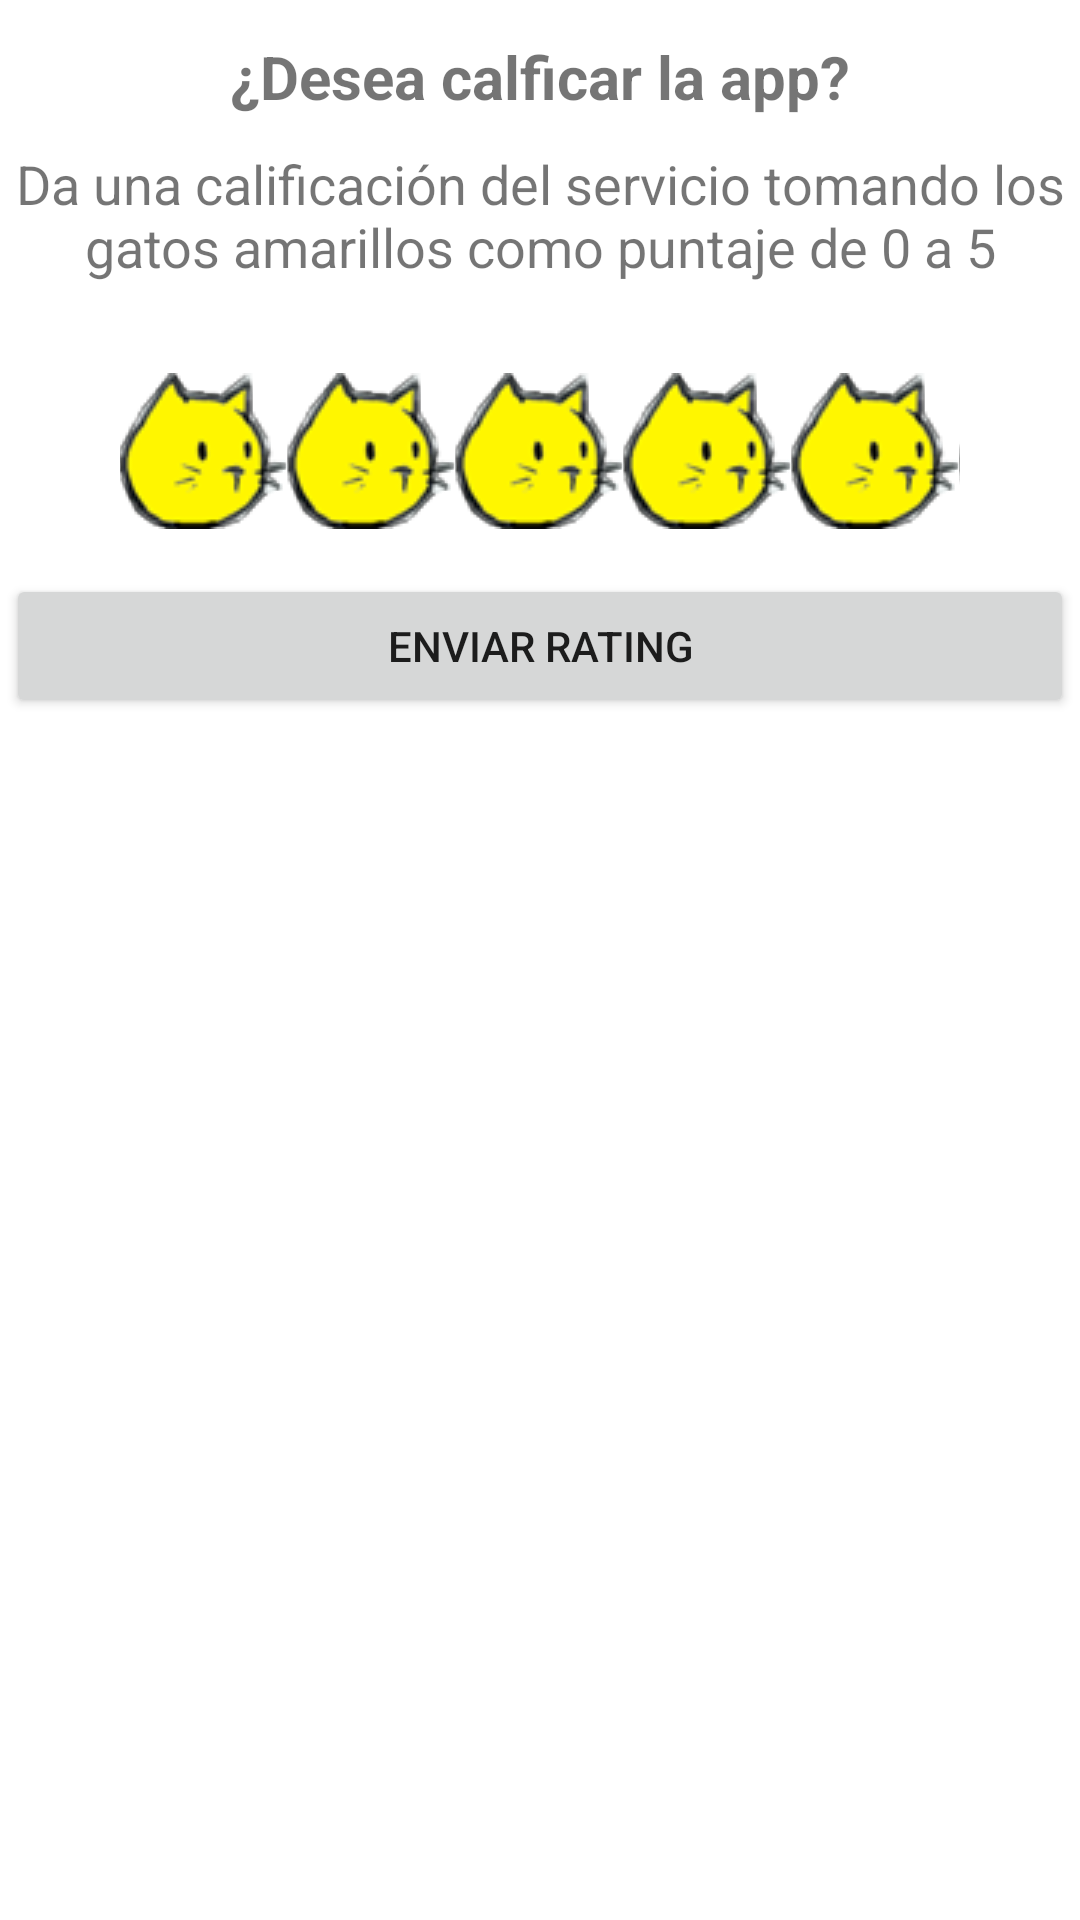

Layout XML and referenced resources for this Android screen:
<!-- AndroidManifest.xml: application theme Theme.Pruebas1 -->
<!-- res/layout/rating_layout.xml -->
<?xml version="1.0" encoding="utf-8"?>
<LinearLayout
    xmlns:android="http://schemas.android.com/apk/res/android"
    xmlns:app="http://schemas.android.com/apk/res-auto"
    android:layout_width="match_parent"
    android:layout_height="wrap_content"
    android:orientation="vertical"
    android:background="@color/white"
    android:padding="2dip"
    >
    <TextView
        android:layout_width="wrap_content"
        android:layout_height="wrap_content"
        android:layout_gravity="center"
        android:layout_marginTop="10dp"
        android:text="¿Desea calficar la app?"
        android:textStyle="bold"
        android:textSize="20sp"/>
    <TextView
        android:layout_width="wrap_content"
        android:layout_height="wrap_content"
        android:layout_gravity="center"
        android:layout_marginTop="10dp"
        android:text="Da una calificación del servicio tomando los gatos amarillos como puntaje de 0 a 5"
        android:textAlignment="center"
        android:textSize="18sp"/>

    <RatingBar
        style="@style/MyRatingBar"
        android:id="@+id/ratingBar"
        android:layout_width="wrap_content"
        android:layout_height="wrap_content"
        android:layout_gravity="center"
        android:layout_marginTop="30dp"
        android:layout_marginBottom="15dp"
        android:numStars="5"
        android:rating="5"
        />
    <Button
        android:id="@+id/btn_rating"
        android:layout_width="match_parent"
        android:layout_height="wrap_content"
        android:text="Enviar Rating"
        />

</LinearLayout>
<!-- resources referenced by this layout -->
<resources>
  <color name="white">#FFFFFFFF</color>
  <style name="MyRatingBar" parent="@android:style/Widget.RatingBar">
          <item name="android:minHeight">50dip</item>
          <item name="android:maxHeight">52dip</item>
          <item name="android:progressDrawable">@drawable/ratingbar_cat</item>
      </style>
  <style name="Theme.Pruebas1" parent="Theme.MaterialComponents.DayNight.NoActionBar">
          
          <item name="colorPrimary">@color/color_primario</item>
          <item name="colorPrimaryVariant">@color/color_primario</item>
          <item name="colorOnPrimary">@color/white</item>
          
          <item name="colorSecondary">@color/teal_200</item>
          <item name="colorSecondaryVariant">@color/teal_700</item>
          <item name="colorOnSecondary">@color/black</item>
          
          <item name="android:statusBarColor" tools:targetApi="l">?attr/colorPrimaryVariant</item>
          
      </style>
  <!-- drawable ratingbar_cat (drawable-v24) -->
  <?xml version="1.0" encoding="utf-8"?>
  <layer-list xmlns:android="http://schemas.android.com/apk/res/android">
      <item android:id="@android:id/background" android:drawable="@drawable/gato_vacio" />
      <item android:id="@android:id/secondaryProgress" android:drawable="@drawable/gato_medio" />
      <item android:id="@android:id/progress" android:drawable="@drawable/gato_lleno" />
  </layer-list>
  <color name="color_primario">#004d40</color>
  <color name="teal_200">#FF03DAC5</color>
  <color name="teal_700">#FF018786</color>
  <color name="black">#FF000000</color>
  <!-- drawable gato_vacio: png bitmap (drawable, 1680 bytes) -->
  <!-- drawable gato_medio: png bitmap (drawable, 3337 bytes) -->
  <!-- drawable gato_lleno: png bitmap (drawable, 4211 bytes) -->
</resources>
